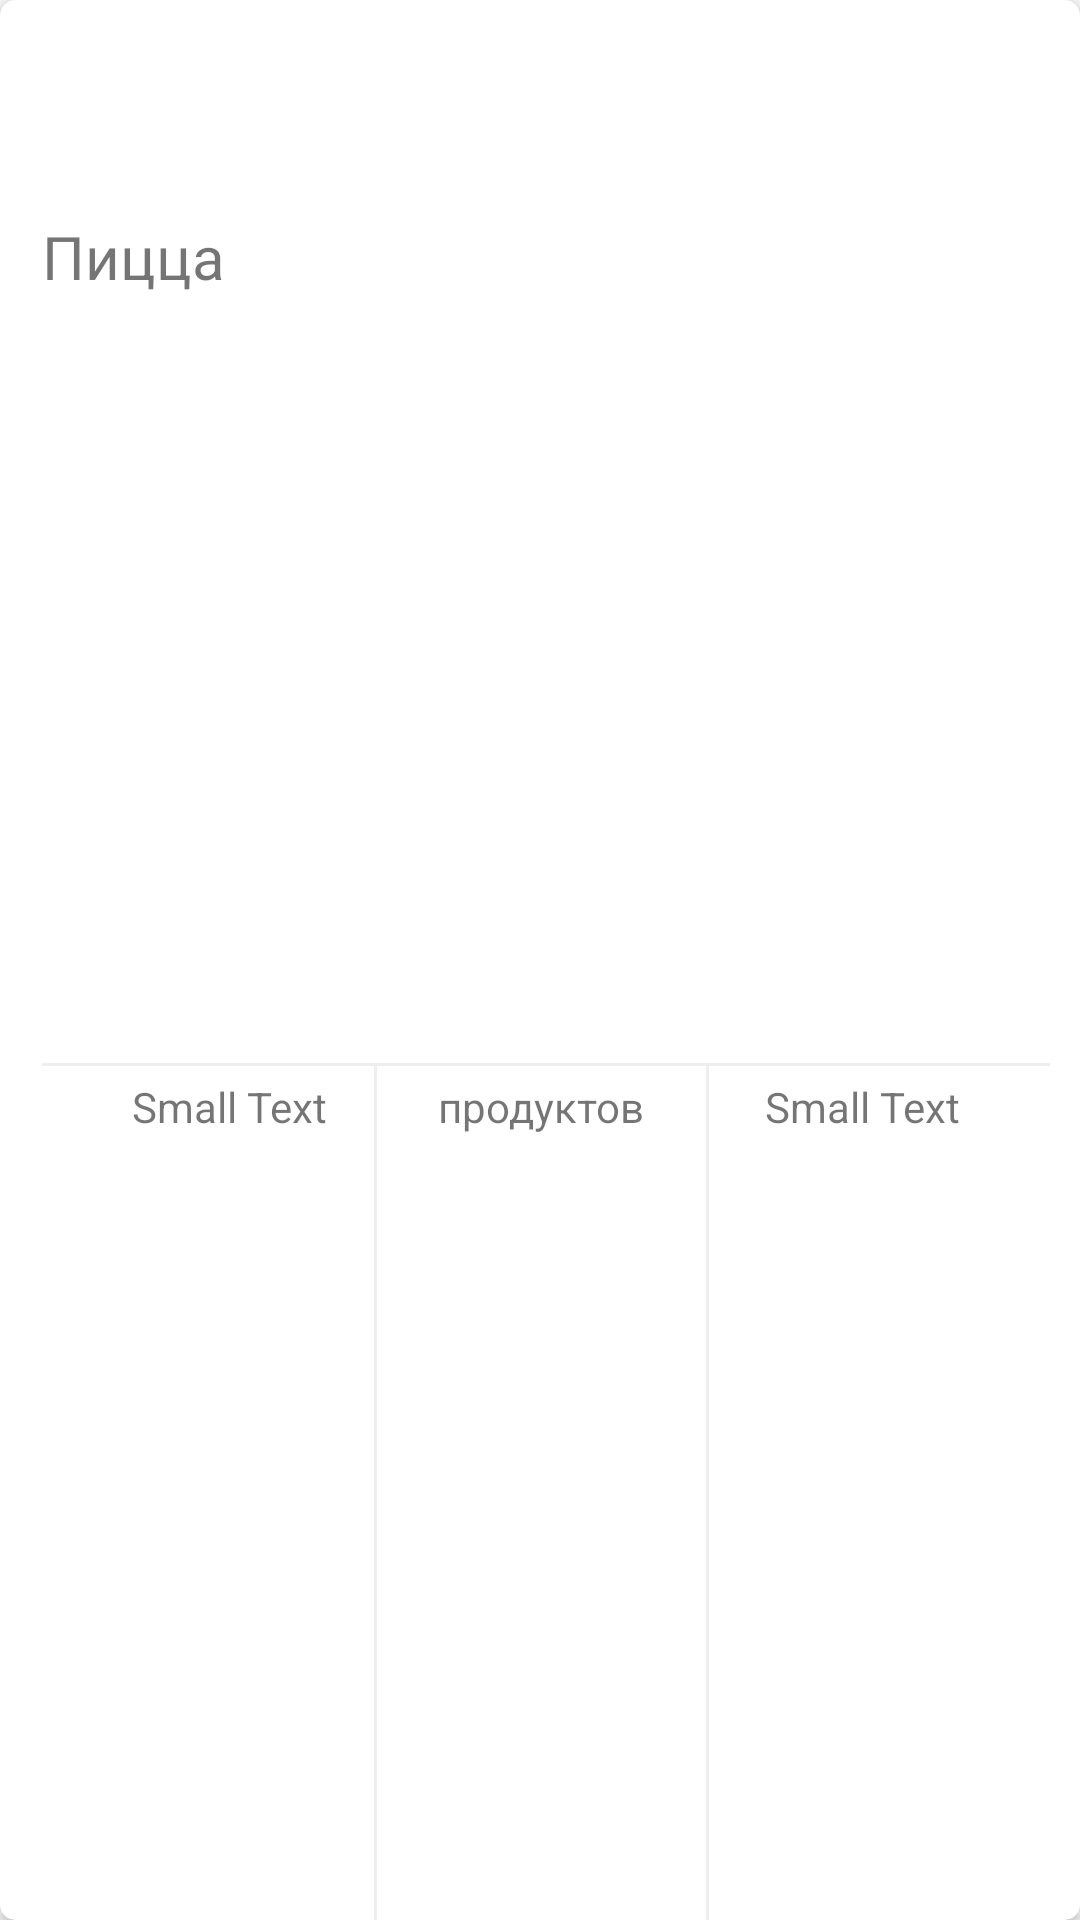

Android layout source for this screen:
<!-- AndroidManifest.xml: application theme AppTheme -->
<!-- res/layout/card_available_reciepe.xml -->
<?xml version="1.0" encoding="utf-8"?>

<android.support.v7.widget.CardView xmlns:android="http://schemas.android.com/apk/res/android"
    xmlns:card_view="http://schemas.android.com/apk/res-auto"
    android:layout_width="match_parent"
    android:layout_height="130dp"
    android:layout_margin="5dp"
    android:clickable="true"
    android:foreground="?android:attr/selectableItemBackground"
    android:orientation="vertical"
    card_view:cardCornerRadius="5dp">

    <RelativeLayout
        android:layout_width="match_parent"
        android:layout_height="wrap_content"
        android:id="@+id/Rel">

        <RelativeLayout
            android:layout_width="match_parent"
            android:layout_height="70dp"
            android:layout_alignParentTop="true"
            android:layout_alignParentLeft="true"
            android:layout_alignParentStart="true"
            android:id="@+id/relativeLayout">

            <ImageView
                android:layout_width="wrap_content"
                android:layout_height="wrap_content"
                android:id="@+id/avlRcpImageView"
                android:src="@drawable/tetet"
                android:padding="0dp"
                android:scaleType="centerCrop"
                android:layout_alignParentTop="true"
                android:layout_alignParentLeft="true"
                android:layout_alignParentStart="true"
                android:layout_above="@+id/availableReciepesLW"
                android:visibility="visible" />

        </RelativeLayout>

        <RelativeLayout
            android:layout_width="match_parent"
            android:layout_height="match_parent"
            android:layout_below="@+id/relativeLayout">

            <TextView
                android:layout_width="wrap_content"
                android:layout_height="wrap_content"
                android:textAppearance="?android:attr/textAppearanceSmall"
                android:id="@+id/avlRcpNameTV"
                android:gravity="left"
                android:textSize="20dp"
                android:text="Пицца"
                android:visibility="visible"
                android:layout_alignParentTop="true"
                android:layout_alignParentLeft="true"
                android:layout_alignParentStart="true"
                android:layout_marginLeft="14dp"
                android:layout_marginStart="14dp"
                android:layout_marginTop="2dp" />

            <TextView
                android:layout_width="wrap_content"
                android:layout_height="wrap_content"
                android:textAppearance="?android:attr/textAppearanceSmall"
                android:text="продуктов"
                android:id="@+id/number_of_products_tv"
                android:layout_alignTop="@+id/view"
                android:layout_below="@+id/avlRcpNameTV"

                android:layout_centerHorizontal="true"
                android:layout_marginTop="5dp"
                android:gravity="center" />

            <View
                android:layout_width="fill_parent"
                android:layout_height="1dp"
                android:background="@color/grey"
                android:id="@+id/view"
                android:layout_centerVertical="true"
                android:layout_alignLeft="@+id/numberOfStepsTV"
                android:layout_alignStart="@+id/numberOfStepsTV"
                android:layout_marginRight="10dp" />

            <View
                android:layout_width="1dp"
                android:layout_height="fill_parent"
                android:background="@color/grey"
                android:id="@+id/viewVerticalLeft"
                android:layout_alignParentBottom="true"
                android:layout_toLeftOf="@+id/number_of_products_tv"
                android:layout_toStartOf="@+id/number_of_products_tv"
                android:layout_marginRight="20dp"
                android:layout_marginEnd="20dp"
                android:layout_alignTop="@+id/view" />

            <View
                android:layout_width="1dp"
                android:layout_height="wrap_content"
                android:background="@color/grey"
                android:id="@+id/viewVerticalRight"
                android:layout_alignParentBottom="true"
                android:layout_toRightOf="@+id/number_of_products_tv"
                android:layout_toEndOf="@+id/number_of_products_tv"
                android:layout_marginLeft="21dp"
                android:layout_marginStart="21dp"
                android:layout_alignTop="@+id/view" />

            <TextView
                android:layout_width="wrap_content"
                android:layout_height="wrap_content"
                android:textAppearance="?android:attr/textAppearanceSmall"
                android:text="Small Text"
                android:id="@+id/timeTV"
                android:layout_alignTop="@+id/view"
                android:layout_alignParentRight="true"
                android:layout_alignParentEnd="true"
                android:paddingRight="20dp"
                android:layout_marginTop="5dp"
                android:layout_marginRight="20dp"
                android:paddingLeft="20dp"
                android:gravity="center" />

            <TextView
                android:layout_width="wrap_content"
                android:layout_height="wrap_content"
                android:textAppearance="?android:attr/textAppearanceSmall"
                android:text="Small Text"
                android:id="@+id/numberOfStepsTV"
                android:layout_alignTop="@+id/view"
                android:layout_alignLeft="@+id/avlRcpNameTV"
                android:layout_alignStart="@+id/avlRcpNameTV"
                android:layout_marginTop="5dp"
                android:paddingLeft="30dp"
                android:paddingRight="20dp"
                android:gravity="center" />

        </RelativeLayout>

    </RelativeLayout>
</android.support.v7.widget.CardView>
<!-- resources referenced by this layout -->
<resources>
  <color name="grey">#eeeeee</color>
  <style name="AppTheme" parent="Theme.AppCompat.Light.NoActionBar">
          <item name="colorPrimary">@color/colorMain</item>
          <item name="android:textColorPrimary">@android:color/white</item>
          
          <item name="colorPrimaryDark">@color/colorMainDark</item>
  
          
          <item name="colorAccent">@color/colorMain</item>
  
          <item name="android:windowBackground">@color/colorMain</item>
  
          <item name="drawerArrowStyle">@style/ToolbarColorStyle</item>
          <item name="android:colorForeground">@color/primaryDark</item>
  
      </style>
  <color name="colorMain">#ef6c00</color>
  <color name="colorMainDark">#E65100</color>
  <style name="ToolbarColorStyle" parent="Widget.AppCompat.DrawerArrowToggle">
          <item name="color">#fff</item>
      </style>
  <color name="primaryDark">#e65100</color>
</resources>
